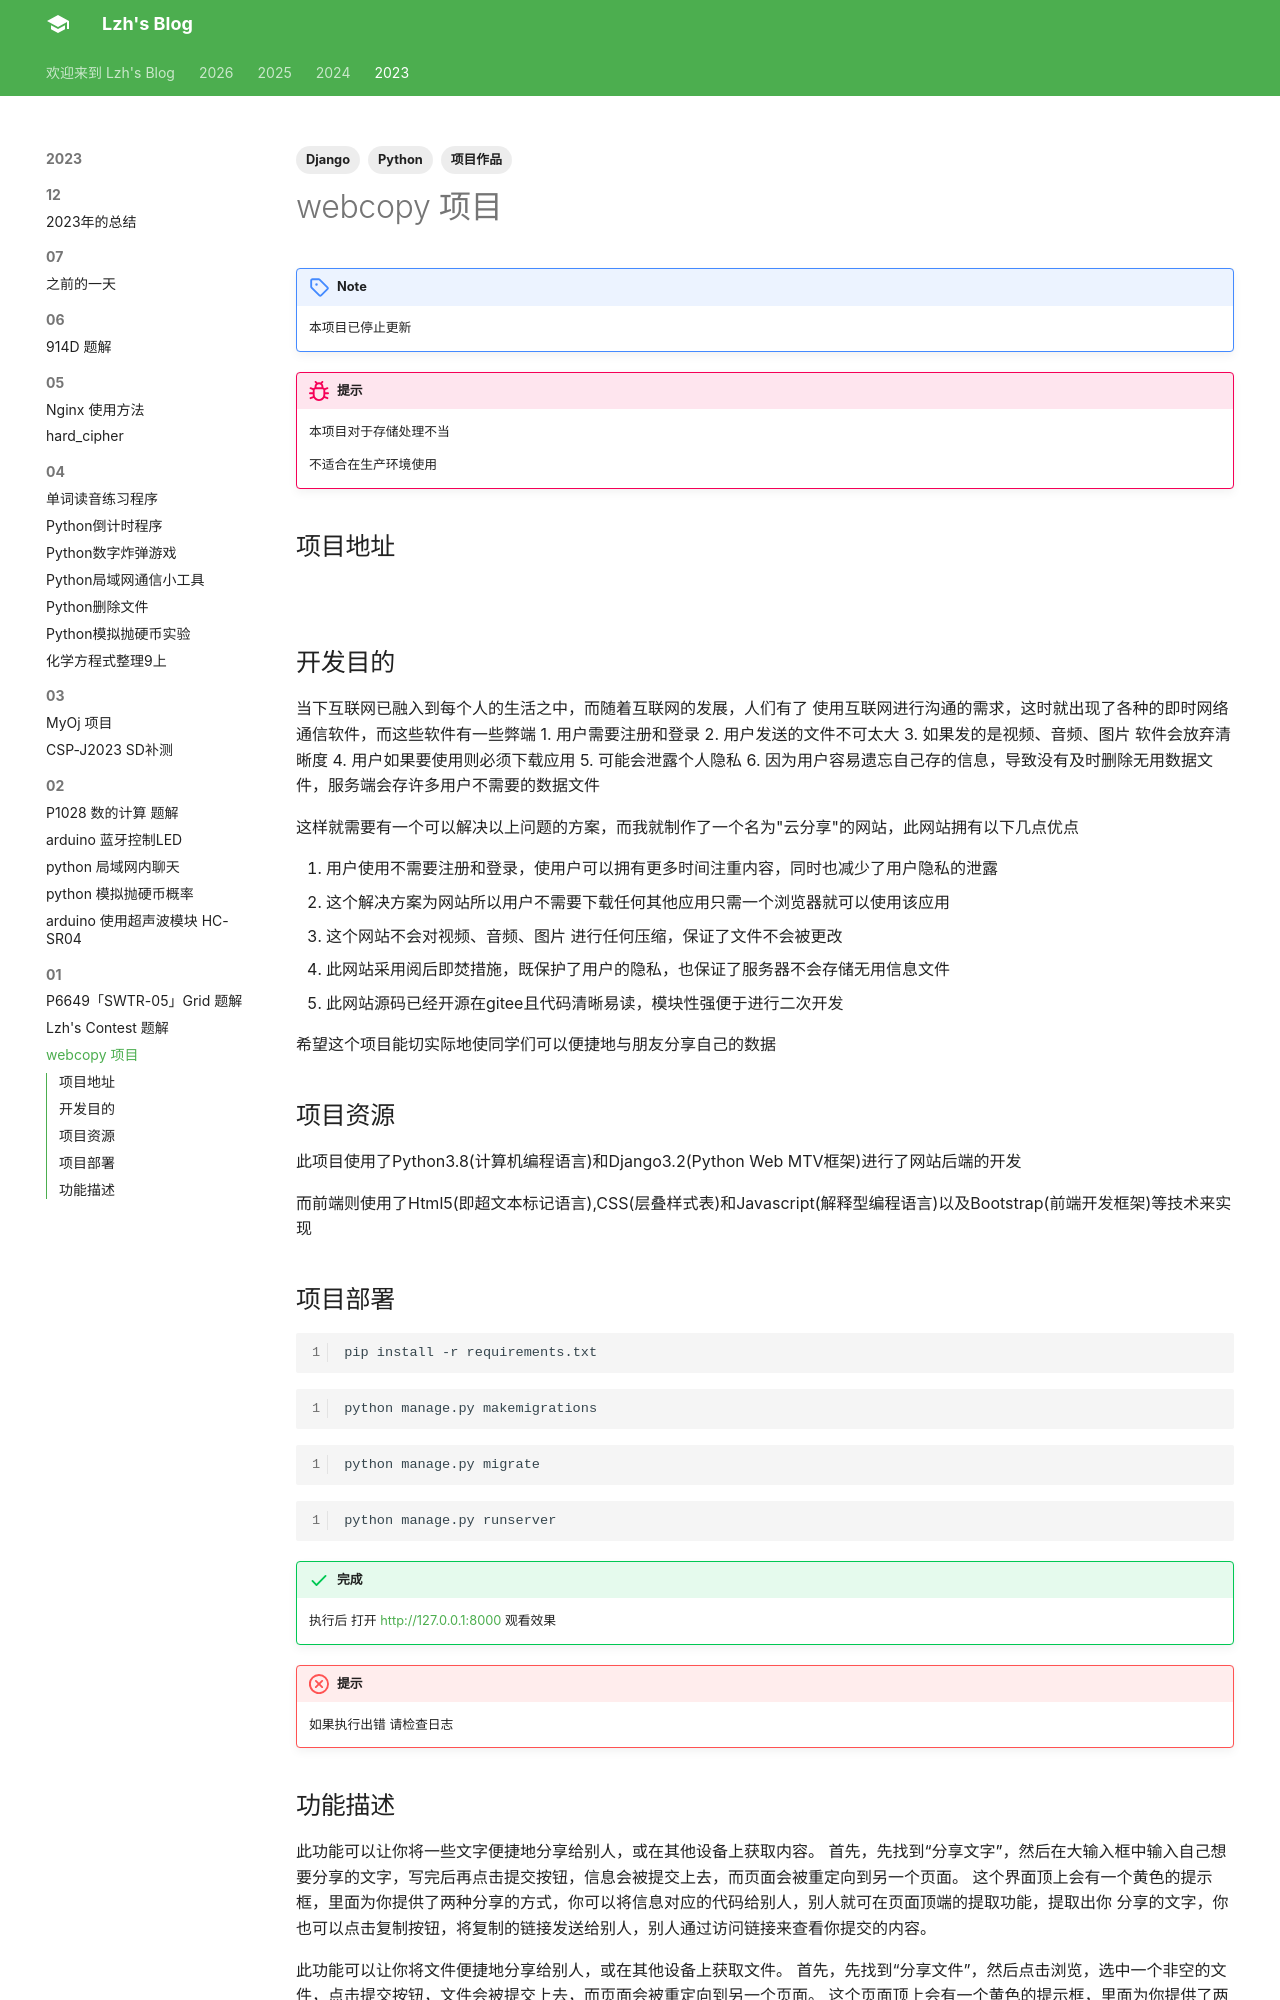

repository: liuzihaohao/liuzihaohao.github.io · page: blog/2023/01/1/index.html · generator: mkdocs

---
title: webcopy 项目
tags:
    - 项目作品
    - Python
    - Django

---

!!! note
    本项目已停止更新

!!! bug "提示"
    本项目对于存储处理不当

    不适合在生产环境使用

## 项目地址
[![](https://img.shields.io/badge/Github-liuzihaohao%2Fwebcopy-red?style=flat-square)](https://github.com/liuzihaohao/webcopy/)

## 开发目的
当下互联网已融入到每个人的生活之中，而随着互联网的发展，人们有了 使用互联网进行沟通的需求，这时就出现了各种的即时网络通信软件，而这些软件有一些弊端
1. 用户需要注册和登录
2. 用户发送的文件不可太大
3. 如果发的是视频、音频、图片 软件会放弃清晰度
4. 用户如果要使用则必须下载应用
5. 可能会泄露个人隐私
6. 因为用户容易遗忘自己存的信息，导致没有及时删除无用数据文件，服务端会存许多用户不需要的数据文件

这样就需要有一个可以解决以上问题的方案，而我就制作了一个名为"云分享"的网站，此网站拥有以下几点优点

1. 用户使用不需要注册和登录，使用户可以拥有更多时间注重内容，同时也减少了用户隐私的泄露
2. 这个解决方案为网站所以用户不需要下载任何其他应用只需一个浏览器就可以使用该应用
3. 这个网站不会对视频、音频、图片 进行任何压缩，保证了文件不会被更改
4. 此网站采用阅后即焚措施，既保护了用户的隐私，也保证了服务器不会存储无用信息文件
5. 此网站源码已经开源在gitee且代码清晰易读，模块性强便于进行二次开发

希望这个项目能切实际地使同学们可以便捷地与朋友分享自己的数据
## 项目资源
此项目使用了Python3.8(计算机编程语言)和Django3.2(Python Web MTV框架)进行了网站后端的开发

而前端则使用了Html5(即超文本标记语言),CSS(层叠样式表)和Javascript(解释型编程语言)以及Bootstrap(前端开发框架)等技术来实现
## 项目部署
```bash
pip install -r requirements.txt
```
```bash
python manage.py makemigrations
```
```bash
python manage.py migrate
```
```bash
python manage.py runserver
```

!!! success "完成"
    执行后 打开 [http://127.0.0.1:8000](http://127.0.0.1:8000) 观看效果

!!! failure "提示"
    如果执行出错 请检查日志
